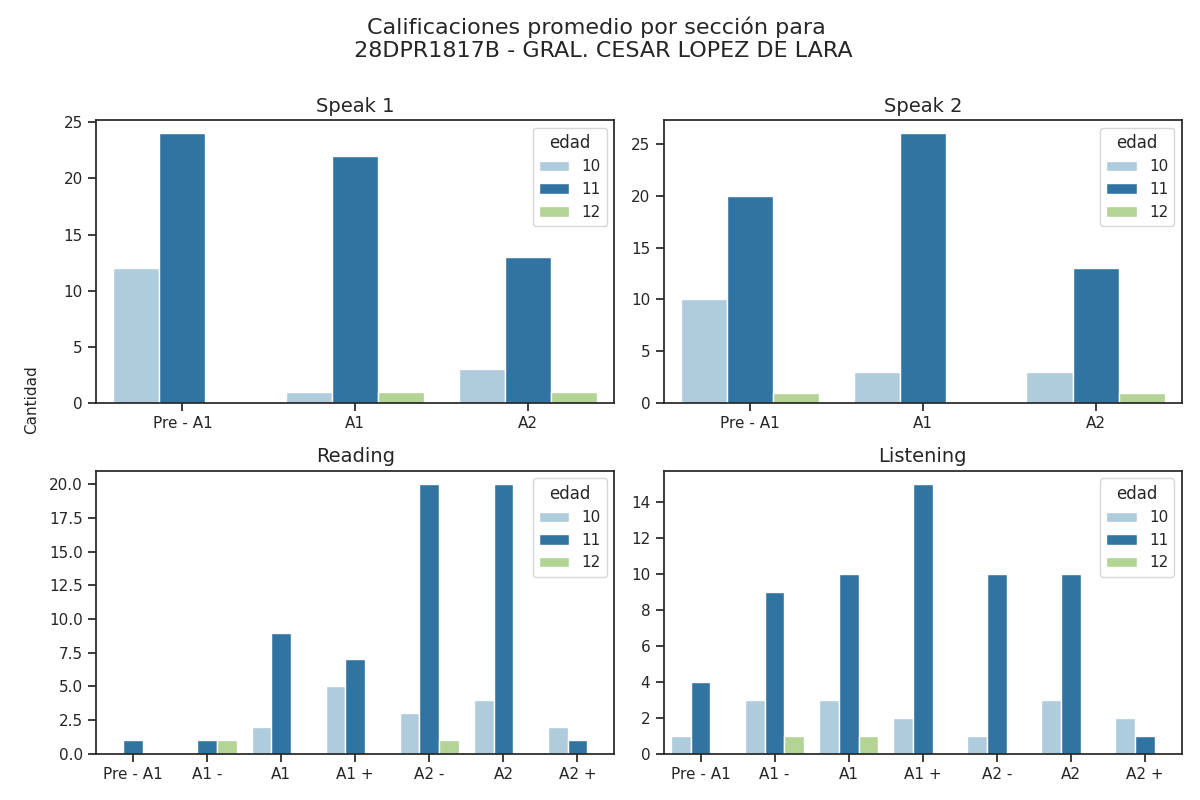

The file beside this chart, header and first rows:
Sección, Calificación, Cantidad de alumnos con esa calificación, Edad
speak 1, Pre - A1, 12, 10
speak 1, A1, 1, 10
speak 1, A2, 3, 10
speak 2, Pre - A1, 10, 10
speak 2, A1, 3, 10
speak 2, A2, 3, 10
reading, Pre - A1, 0, 10
reading, A1 -, 0, 10
reading, A1, 2, 10
reading, A1 +, 5, 10
reading, A2 -, 3, 10
reading, A2, 4, 10
reading, A2 +, 2, 10
listening, Pre - A1, 1, 10
listening, A1 -, 3, 10
listening, A1, 3, 10
listening, A1 +, 2, 10
listening, A2 -, 1, 10
listening, A2, 3, 10
listening, A2 +, 2, 10
speak 1, Pre - A1, 24, 11
speak 1, A1, 22, 11
speak 1, A2, 13, 11
speak 2, Pre - A1, 20, 11
speak 2, A1, 26, 11
speak 2, A2, 13, 11
reading, Pre - A1, 1, 11
reading, A1 -, 1, 11
reading, A1, 9, 11
reading, A1 +, 7, 11
reading, A2 -, 20, 11
reading, A2, 20, 11
reading, A2 +, 1, 11
listening, Pre - A1, 4, 11
listening, A1 -, 9, 11
listening, A1, 10, 11
listening, A1 +, 15, 11
listening, A2 -, 10, 11
listening, A2, 10, 11
listening, A2 +, 1, 11
speak 1, Pre - A1, 0, 12
speak 1, A1, 1, 12
speak 1, A2, 1, 12
speak 2, Pre - A1, 1, 12
speak 2, A1, 0, 12
speak 2, A2, 1, 12
reading, Pre - A1, 0, 12
reading, A1 -, 1, 12
reading, A1, 0, 12
reading, A1 +, 0, 12
reading, A2 -, 1, 12
reading, A2, 0, 12
reading, A2 +, 0, 12
listening, Pre - A1, 0, 12
listening, A1 -, 1, 12
listening, A1, 1, 12
listening, A1 +, 0, 12
listening, A2 -, 0, 12
listening, A2, 0, 12
listening, A2 +, 0, 12
